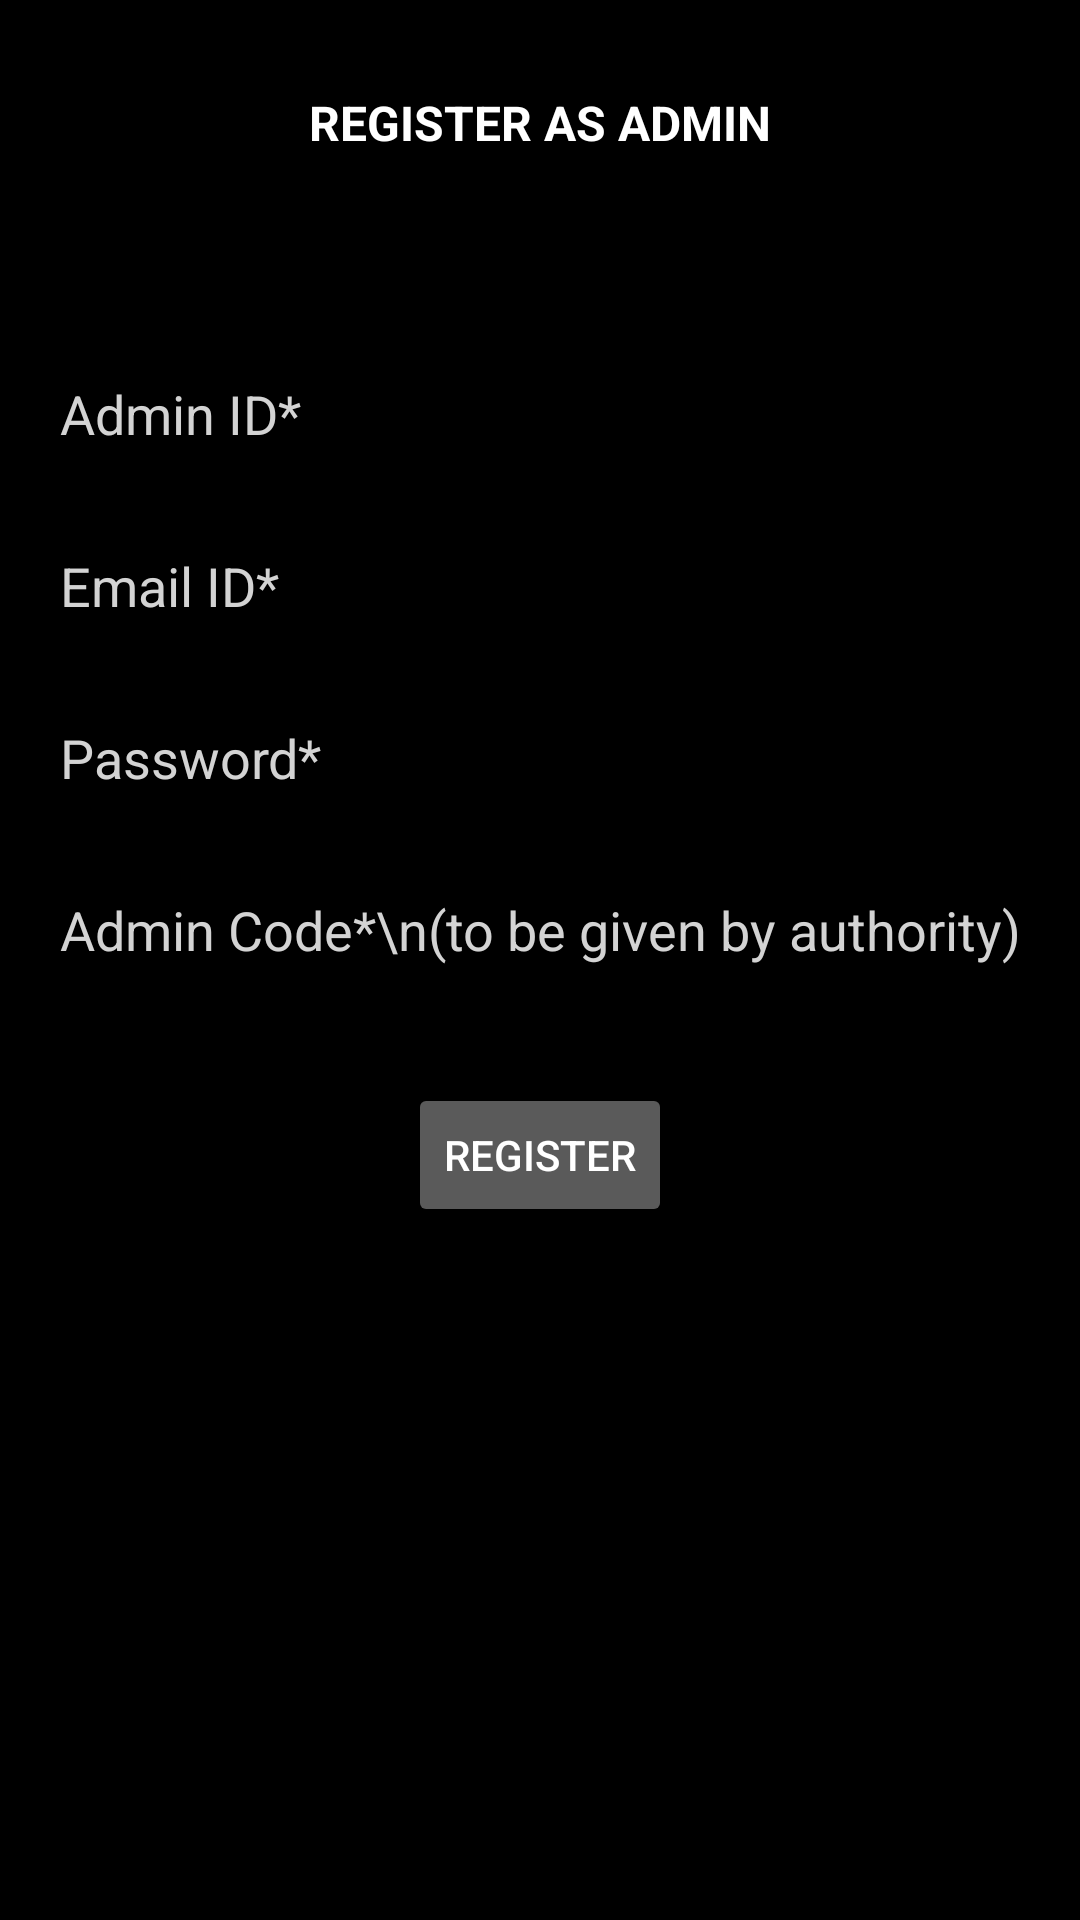

Reconstruct the res/layout file that produces this screen, plus the resources it refers to.
<!-- AndroidManifest.xml: application theme Theme.MyCRUDApplication -->
<!-- res/layout/activity_register_admin.xml -->
<?xml version="1.0" encoding="utf-8"?>
<RelativeLayout xmlns:android="http://schemas.android.com/apk/res/android"
    xmlns:app="http://schemas.android.com/apk/res-auto"
    xmlns:tools="http://schemas.android.com/tools"
    android:layout_width="match_parent"
    android:layout_height="match_parent"
    android:background="@color/black"
    tools:context=".RegisterAdminActivity">

    <TextView
        android:id="@+id/registerAdminTextView"
        android:layout_width="match_parent"
        android:layout_height="wrap_content"
        android:text="REGISTER AS ADMIN"
        android:textAlignment="center"
        android:textSize="16sp"
        android:textAppearance="@style/TextAppearance.AppCompat.Headline"
        android:layout_centerHorizontal="true"
        android:textColor="@color/white"
        android:textStyle="bold"
        android:layout_marginTop="30dp" />

    <EditText
        android:id="@+id/reg_admin_id"
        android:layout_width="match_parent"
        android:layout_height="wrap_content"
        android:layout_below="@id/registerAdminTextView"
        android:hint="Admin ID*"
        android:textColorHint="#D3D3D3"
        android:textColor="@color/white"
        android:inputType="textPersonName"
        android:layout_marginTop="64dp"
        android:layout_marginLeft="16dp"
        android:layout_marginRight="16dp" />


    <EditText
        android:id="@+id/reg_admin_email"
        android:layout_width="match_parent"
        android:layout_height="wrap_content"
        android:hint="Email ID*"
        android:textColorHint="#D3D3D3"
        android:textColor="@color/white"
        android:inputType="textEmailAddress"
        android:layout_below="@id/reg_admin_id"
        android:layout_marginTop="16dp"
        android:layout_marginLeft="16dp"
        android:layout_marginRight="16dp" />

    <EditText
        android:id="@+id/reg_admin_password"
        android:layout_width="match_parent"
        android:layout_height="wrap_content"
        android:hint="Password*"
        android:textColorHint="#D3D3D3"
        android:textColor="@color/white"
        android:inputType="textPassword"
        android:layout_below="@+id/reg_admin_email"
        android:layout_marginTop="16dp"
        android:layout_marginLeft="16dp"
        android:layout_marginRight="16dp" />

    <EditText
        android:id="@+id/admin_secret_code"
        android:layout_width="match_parent"
        android:layout_height="wrap_content"
        android:hint="Admin Code*\n(to be given by authority)"
        android:textColorHint="#D3D3D3"
        android:textColor="@color/white"
        android:inputType="textPassword"
        android:layout_below="@+id/reg_admin_password"
        android:layout_marginTop="16dp"
        android:layout_marginLeft="16dp"
        android:layout_marginRight="16dp" />

    <Button
        android:id="@+id/reg_admin_button"
        android:layout_width="wrap_content"
        android:layout_height="wrap_content"
        android:text="Register"
        android:layout_below="@+id/admin_secret_code"
        android:layout_centerHorizontal="true"
        android:layout_marginTop="32dp"
        android:textColor="@color/white"
        android:backgroundTint="#5A5A5A"/>

    <ProgressBar
        android:id="@+id/register_admin_progress_bar"
        android:layout_width="wrap_content"
        android:layout_height="wrap_content"
        android:layout_centerHorizontal="true"
        android:layout_centerVertical="true"
        android:elevation="10dp"
        android:visibility="gone"/>

</RelativeLayout>
<!-- resources referenced by this layout -->
<resources>
  <style name="Theme.MyCRUDApplication" parent="Theme.MaterialComponents.DayNight.DarkActionBar">
          
          <item name="colorPrimary">@color/purple_500</item>
          <item name="colorPrimaryVariant">@color/purple_700</item>
          <item name="colorOnPrimary">@color/white</item>
          
          <item name="colorSecondary">@color/teal_200</item>
          <item name="colorSecondaryVariant">@color/teal_700</item>
          <item name="colorOnSecondary">@color/black</item>
          
          <item name="android:statusBarColor">?attr/colorPrimaryVariant</item>
          
      </style>
  <!-- not gathered from this repository: default colours our renderer supplied (Android Studio template values) -->
  <color name="purple_500">#FF6200EE</color>
  <color name="purple_700">#FF3700B3</color>
  <color name="teal_200">#FF03DAC5</color>
  <color name="teal_700">#FF018786</color>
  <color name="black">#FF000000</color>
  <color name="white">#FFFFFFFF</color>
</resources>
